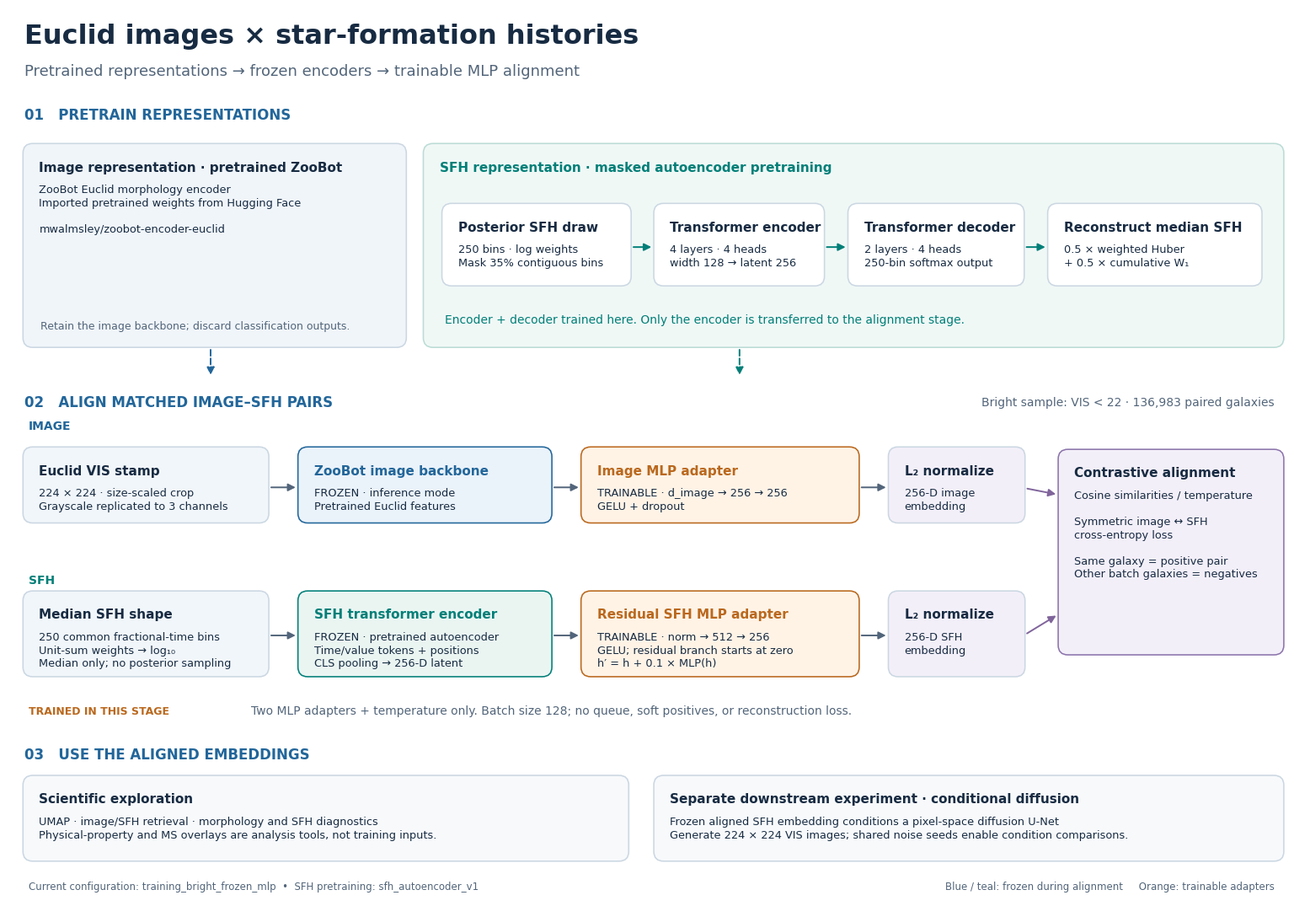

Write Python code to recreate this figure. (Note: this script raises an exception after producing the figure.)
"""Render the current bright-sample frozen-encoder CLIP architecture."""
from pathlib import Path
import matplotlib
matplotlib.use('Agg')
import matplotlib.pyplot as plt
from matplotlib.patches import FancyBboxPatch, FancyArrowPatch

plt.rcParams.update({'font.family':'DejaVu Sans','svg.fonttype':'none','pdf.fonttype':42})
fig,ax=plt.subplots(figsize=(16,11))
fig.subplots_adjust(left=.02,right=.98,top=.98,bottom=.02)
ax.set(xlim=(0,16),ylim=(0,11));ax.axis('off')
ink='#172B42'; muted='#52657A'; blue='#22669A'; teal='#007F78'; orange='#BA681D'
def text(x,y,s,size=11,color=ink,weight='normal',ha='left',va='center'):
    ax.text(x,y,s,fontsize=size,color=color,fontweight=weight,ha=ha,va=va,linespacing=1.25)
def box(x,y,w,h,title,body='',face='#F1F6FA',edge='#CBD7E2',titlecolor=ink):
    ax.add_patch(FancyBboxPatch((x,y),w,h,boxstyle='round,pad=0.02,rounding_size=.12',
                              facecolor=face,edgecolor=edge,linewidth=1.15))
    text(x+.18,y+h-.27,title,11,titlecolor,'bold')
    if body:text(x+.18,y+h-.48,body,9.3,va='top')
def arrow(x,y,xx,yy,color=muted,style='-'):
    ax.add_patch(FancyArrowPatch((x,y),(xx,yy),arrowstyle='-|>',mutation_scale=13,
                                 linewidth=1.4,color=color,linestyle=style))
text(.2,10.65,'Euclid images × star-formation histories',23,weight='bold')
text(.2,10.22,'Pretrained representations → frozen encoders → trainable MLP alignment',13,muted)
text(.2,9.68,'01   PRETRAIN REPRESENTATIONS',12,blue,'bold')
# Two clearly separate pretraining pathways.
box(.2,6.82,4.7,2.48,'Image representation · pretrained ZooBot',
    'ZooBot Euclid morphology encoder\nImported pretrained weights from Hugging Face\n\nmwalmsley/zoobot-encoder-euclid',face='#F0F5FA')
text(.4,7.07,'Retain the image backbone; discard classification outputs.',9,muted)
box(5.15,6.82,10.6,2.48,'SFH representation · masked autoencoder pretraining',face='#F0F8F6',edge='#BBDCD5',titlecolor=teal)
box(5.38,7.58,2.30,.98,'Posterior SFH draw','250 bins · log weights\nMask 35% contiguous bins',face='white')
box(8.0,7.58,2.07,.98,'Transformer encoder','4 layers · 4 heads\nwidth 128 → latent 256',face='white')
box(10.40,7.58,2.14,.98,'Transformer decoder','2 layers · 4 heads\n250-bin softmax output',face='white')
box(12.87,7.58,2.61,.98,'Reconstruct median SFH','0.5 × weighted Huber\n+ 0.5 × cumulative W₁',face='white')
for x,xx in [(7.70,7.98),(10.09,10.38),(12.56,12.85)]:arrow(x,8.04,xx,8.04,teal)
text(5.4,7.15,'Encoder + decoder trained here. Only the encoder is transferred to the alignment stage.',10,teal)
# Transfer arrows to stage boundary, explicit text avoids cross-branch lines.
arrow(2.5,6.80,2.5,6.43,blue,'--')
arrow(9.04,6.80,9.04,6.43,teal,'--')
text(.2,6.12,'02   ALIGN MATCHED IMAGE–SFH PAIRS',12,blue,'bold')
text(15.65,6.12,'Bright sample: VIS < 22 · 136,983 paired galaxies',10,muted,ha='right')
# Alignment rows
for y,label in [(4.65,'IMAGE'),(2.75,'SFH')]:text(.25,y+1.18,label,10,blue if label=='IMAGE' else teal,'bold')
box(.2,4.65,3.0,.90,'Euclid VIS stamp','224 × 224 · size-scaled crop\nGrayscale replicated to 3 channels')
box(3.60,4.65,3.10,.90,'ZooBot image backbone','FROZEN · inference mode\nPretrained Euclid features',face='#EAF2FA',edge=blue,titlecolor=blue)
box(7.10,4.65,3.40,.90,'Image MLP adapter','TRAINABLE · d_image → 256 → 256\nGELU + dropout',face='#FFF3E6',edge=orange,titlecolor=orange)
box(10.90,4.65,1.65,.90,'L₂ normalize','256-D image\nembedding',face='#F3EFF9')
box(.2,2.75,3.0,1.02,'Median SFH shape','250 common fractional-time bins\nUnit-sum weights → log₁₀\nMedian only; no posterior sampling')
box(3.60,2.75,3.10,1.02,'SFH transformer encoder','FROZEN · pretrained autoencoder\nTime/value tokens + positions\nCLS pooling → 256-D latent',face='#EAF5F2',edge=teal,titlecolor=teal)
box(7.10,2.75,3.40,1.02,'Residual SFH MLP adapter','TRAINABLE · norm → 512 → 256\nGELU; residual branch starts at zero\nh′ = h + 0.1 × MLP(h)',face='#FFF3E6',edge=orange,titlecolor=orange)
box(10.90,2.75,1.65,1.02,'L₂ normalize','256-D SFH\nembedding',face='#F3EFF9')
for y in [5.07,3.24]:
    for x,xx in [(3.22,3.58),(6.72,7.08),(10.52,10.88)]:arrow(x,y,xx,y)
box(13.0,3.02,2.75,2.50,'Contrastive alignment','Cosine similarities / temperature\n\nSymmetric image ↔ SFH\ncross-entropy loss\n\nSame galaxy = positive pair\nOther batch galaxies = negatives',face='#F3EFF9',edge='#8C75AC')
arrow(12.57,5.06,12.98,4.98,'#80649B')
arrow(12.57,3.25,12.98,3.5,'#80649B')
text(.25,2.31,'TRAINED IN THIS STAGE',9,orange,'bold')
text(3.0,2.31,'Two MLP adapters + temperature only. Batch size 128; no queue, soft positives, or reconstruction loss.',10,muted)
# downstream distinct strip
text(.2,1.77,'03   USE THE ALIGNED EMBEDDINGS',12,blue,'bold')
box(.2,.47,7.45,1.02,'Scientific exploration','UMAP · image/SFH retrieval · morphology and SFH diagnostics\nPhysical-property and MS overlays are analysis tools, not training inputs.',face='#F7F9FB')
box(8.0,.47,7.75,1.02,'Separate downstream experiment · conditional diffusion','Frozen aligned SFH embedding conditions a pixel-space diffusion U-Net\nGenerate 224 × 224 VIS images; shared noise seeds enable condition comparisons.',face='#F7F9FB')
text(.25,.14,'Current configuration: training_bright_frozen_mlp  •  SFH pretraining: sfh_autoencoder_v1',8.5,muted)
text(15.65,.14,'Blue / teal: frozen during alignment     Orange: trainable adapters',8.5,muted,ha='right')
out=Path(__file__).parent/'euclid_current_architecture'
for ext in ['png','pdf','svg']:
    fig.savefig(out.with_suffix('.'+ext),dpi=220,facecolor='white',bbox_inches='tight',pad_inches=.15)
print(out)
